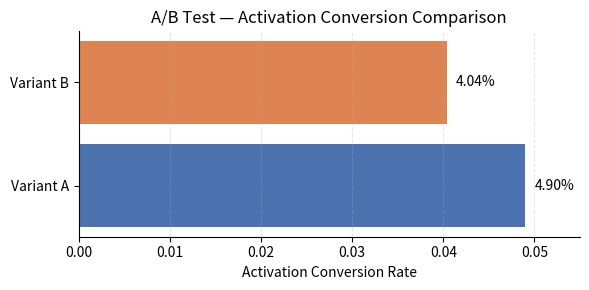

Here is the Python script that generated this plot:
import matplotlib.pyplot as plt

# A/B conversion data
variants = ["Variant A", "Variant B"]
conversion_rates = [0.049, 0.0404]

colors = ["#4C72B0", "#DD8452"]  # blue, orange

fig, ax = plt.subplots(figsize=(6, 3))

# Horizontal bars
ax.barh(variants, conversion_rates, color=colors)

# Axis limits and labels
ax.set_xlim(0, 0.055)
ax.set_xlabel("Activation Conversion Rate")
ax.set_title("A/B Test — Activation Conversion Comparison")

# Annotate bars with percentages
for i, value in enumerate(conversion_rates):
    ax.text(value + 0.001, i, f"{value*100:.2f}%", va="center")

# Optional subtle grid (x-axis only)
ax.xaxis.grid(True, linestyle="--", alpha=0.3)

# Clean up spines
ax.spines["top"].set_visible(False)
ax.spines["right"].set_visible(False)

# Layout and save
fig.tight_layout()
fig.savefig("ab_activation_horizontal_bar.png", dpi=150)

plt.show()
